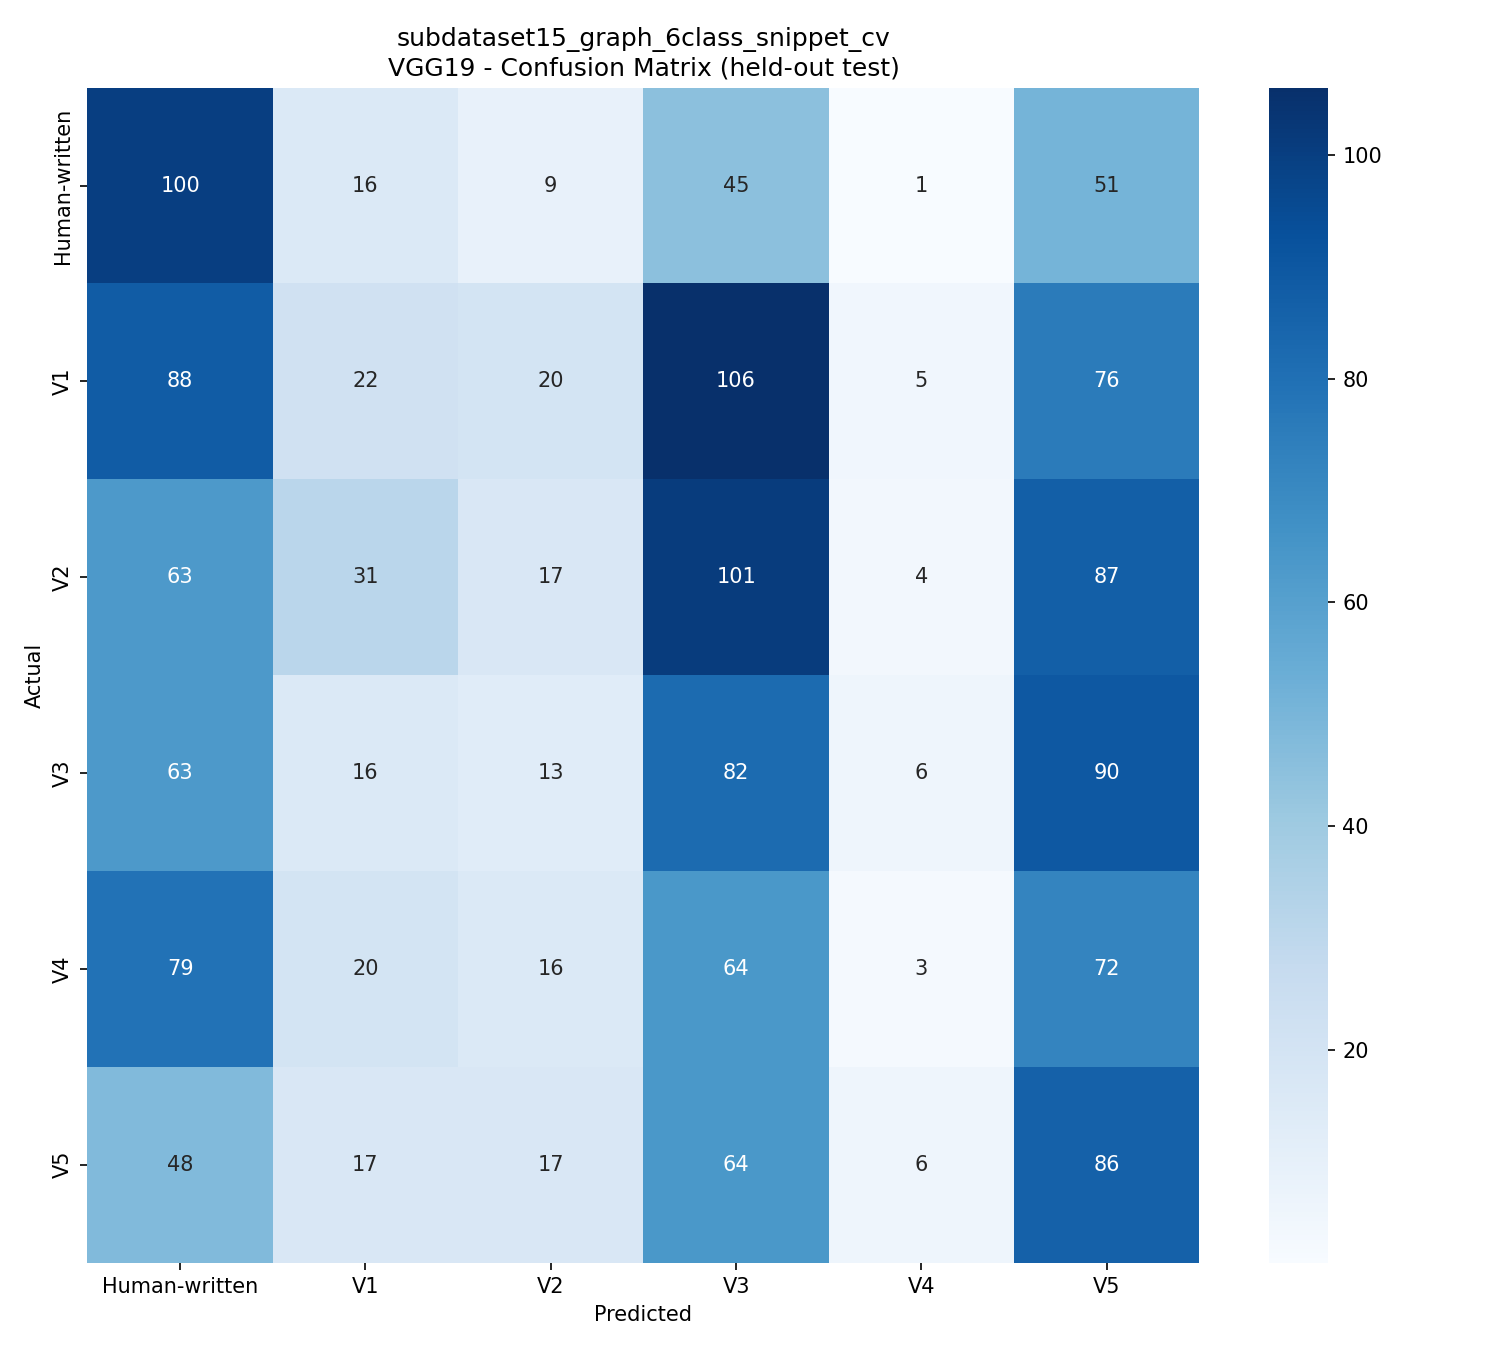

The table this chart was drawn from, first rows:
, Human-written, V1, V2, V3, V4, V5
Human-written, 100, 16, 9, 45, 1, 51
V1, 88, 22, 20, 106, 5, 76
V2, 63, 31, 17, 101, 4, 87
V3, 63, 16, 13, 82, 6, 90
V4, 79, 20, 16, 64, 3, 72
V5, 48, 17, 17, 64, 6, 86
